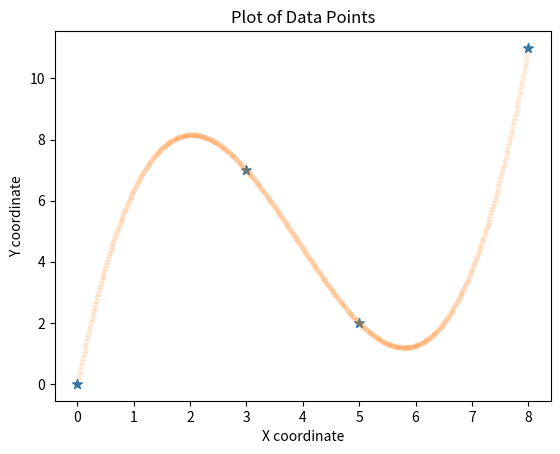

Reproduce this figure in Python.
# given n data points, {(x_1, y_1), (x_2, y_2), ..., (x_n, y_n)}
# we can construct a polynomial with at most n-1 degrees, which fits all the points

# first consider how to fit {(x_1, 1), (x_2, 0), ..., (x_n, 0)}
# f_1(x)= (x-x_2)...(x-x_n) (1 / (x_1-x_2)...(x1-x_n)) will do
# similarlly, we can write f_i(x) which fit {(x_1, 0), ...,(x_i, 1), ...,(x_n, 0)}
# and we do a linear comnination of all these polynomials f_i(x) where coefficients are y_i

import matplotlib.pyplot as plt

def lagrange_interpolate(datapoints, xx):
    x, y = zip(*datapoints)
    yy = 0
    for i in range(0, len(datapoints)):
        f_i = y[i] 
        for j in range(0, len(datapoints)):
            if i == j:
                continue
            f_i *= (xx - x[j])/(x[i]-x[j])
        yy += f_i
    return yy


def plot_points(datapoints):
    # Sort the list of tuples based on the first element (x value)
    datapoints = sorted(datapoints, key=lambda x: x[0])

    # Unzip the list of tuples into two lists, x and y
    x, y = zip(*datapoints)
    
    x_min, x_max = x[0], x[-1]
    n = 500
    step = (x_max - x_min)/n
    xx = [x_min + i*step for i in range(n+1)]
    yy = [lagrange_interpolate(datapoints, xi) for xi in xx]

    # Plot the points
    plt.scatter(x, y, marker='*', s=50)

    # Plot interpolated points
    plt.scatter(xx, yy, alpha=0.1, s=10)
    
    # Add labels and show the plot
    plt.xlabel('X coordinate')
    plt.ylabel('Y coordinate')
    plt.title('Plot of Data Points')
    plt.show()


# Example usage
#datapoints = [(0, 0), (1, 1), (2, 4), (3, 9)]
datapoints = [(0, 0), (3, 7), (5, 2), (8, 11)]
plot_points(datapoints)
